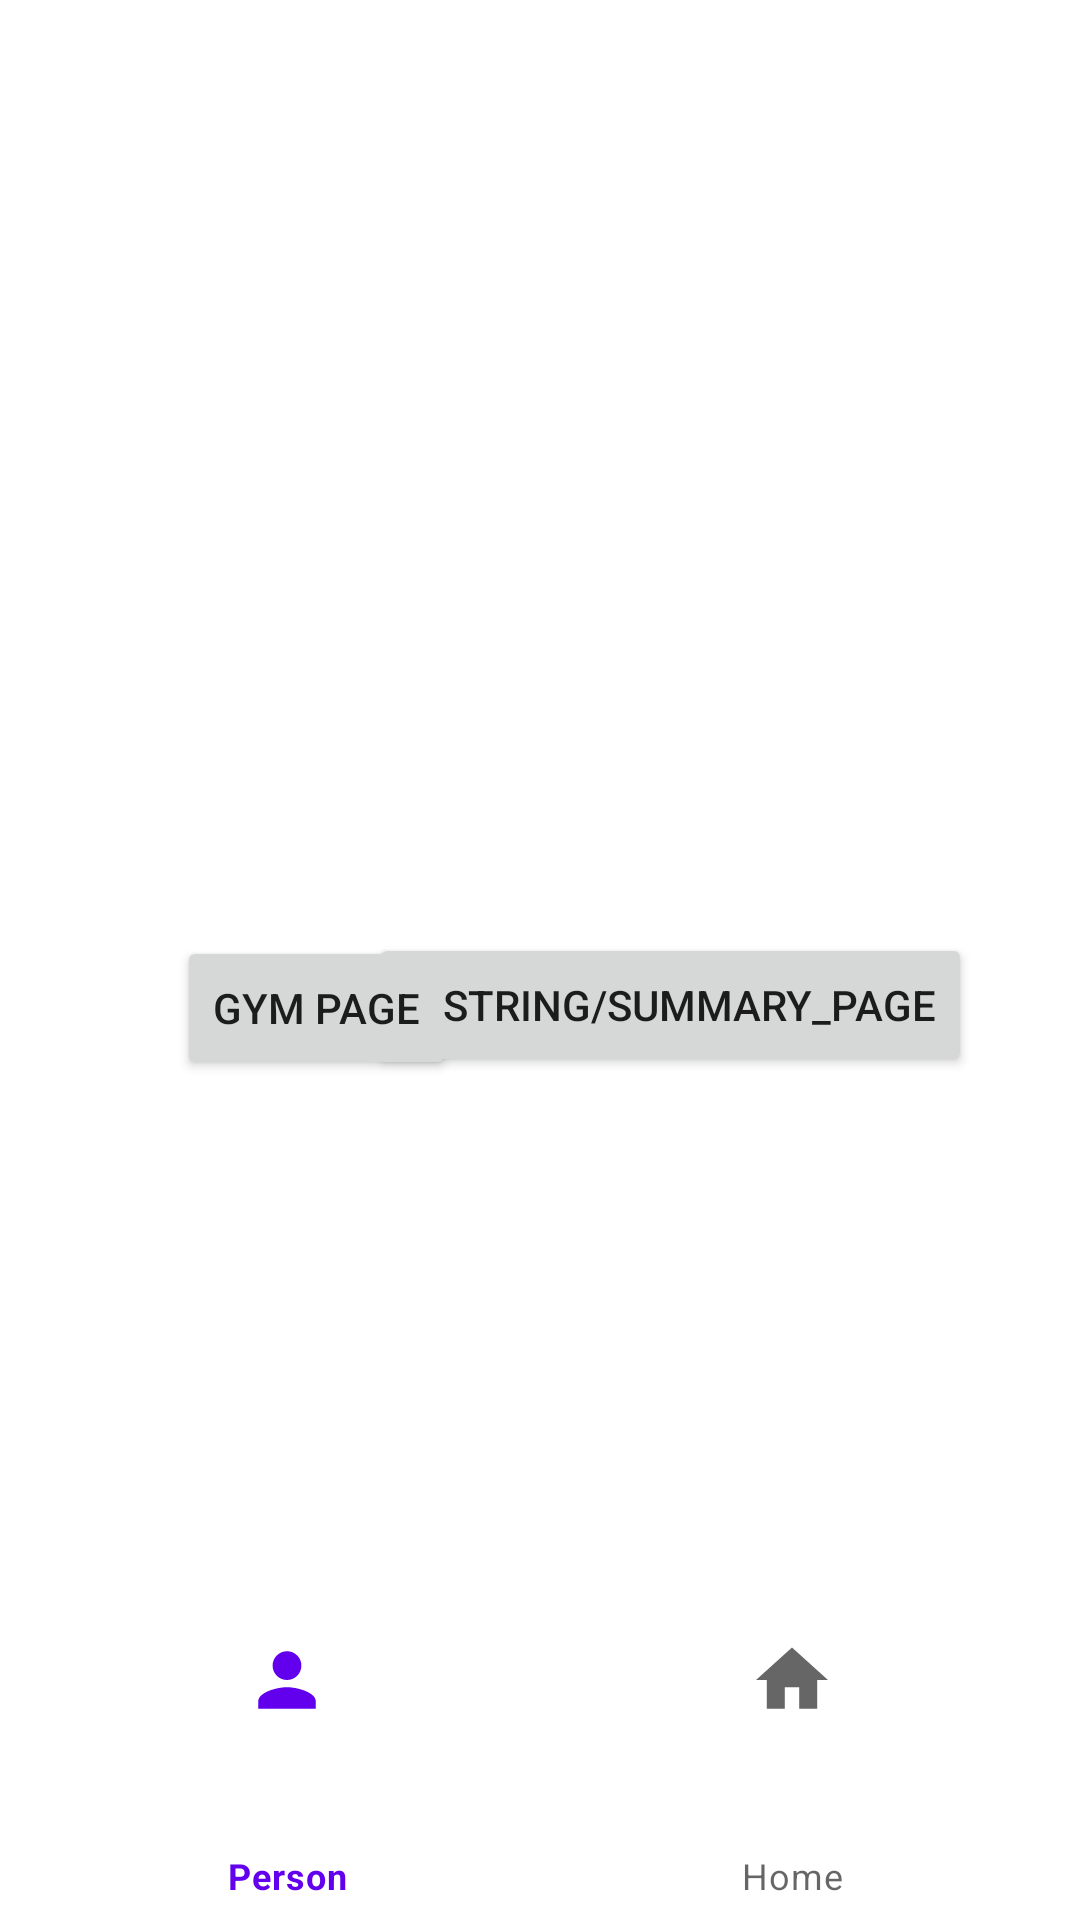

Write the Android layout XML for this screen, with the resource values it uses.
<!-- AndroidManifest.xml: application theme Theme.USCRecApp -->
<!-- res/layout/activity_main.xml -->
<?xml version="1.0" encoding="utf-8"?>
<androidx.constraintlayout.widget.ConstraintLayout xmlns:android="http://schemas.android.com/apk/res/android"
    xmlns:app="http://schemas.android.com/apk/res-auto"
    xmlns:tools="http://schemas.android.com/tools"
    android:layout_width="match_parent"
    android:layout_height="match_parent"
    tools:context=".MainActivity">

    <Button
        android:id="@+id/summaryNav"
        android:layout_width="wrap_content"
        android:layout_height="wrap_content"
        android:layout_marginTop="311dp"
        android:layout_marginEnd="36dp"
        android:text="@string/summary_page"
        app:layout_constraintEnd_toEndOf="parent"
        app:layout_constraintTop_toTopOf="parent" />

    <Button
        android:id="@+id/gymNav"
        android:layout_width="wrap_content"
        android:layout_height="wrap_content"
        android:layout_marginStart="59dp"
        android:layout_marginTop="312dp"
        android:text="gym page"
        app:layout_constraintStart_toStartOf="parent"
        app:layout_constraintTop_toTopOf="parent" />

    <RelativeLayout
        android:layout_width="match_parent"
        android:layout_height="100dp"
        app:layout_constraintBottom_toBottomOf="parent"
        app:layout_constraintEnd_toEndOf="parent"
        app:layout_constraintStart_toStartOf="parent">

        <com.google.android.material.bottomnavigation.BottomNavigationView
            android:id="@+id/bottomNav"
            android:layout_width="match_parent"
            android:layout_height="match_parent"
            app:menu="@menu/bottom_nav_menu" />
    </RelativeLayout>

</androidx.constraintlayout.widget.ConstraintLayout>
<!-- resources referenced by this layout -->
<resources>
  <style name="Theme.USCRecApp" parent="Theme.MaterialComponents.Light.DarkActionBar">
          
          <item name="colorPrimary">@color/purple_500</item>
          <item name="colorPrimaryVariant">@color/purple_700</item>
          <item name="colorOnPrimary">@color/white</item>
          
          <item name="colorSecondary">@color/teal_200</item>
          <item name="colorSecondaryVariant">@color/teal_700</item>
          <item name="colorOnSecondary">@color/black</item>
          
          <item name="android:statusBarColor" tools:targetApi="l">?attr/colorPrimaryVariant</item>
          
      </style>
  <!-- not gathered from this repository: default colours our renderer supplied (Android Studio template values) -->
  <color name="purple_500">#FF6200EE</color>
  <color name="purple_700">#FF3700B3</color>
  <color name="teal_200">#FF03DAC5</color>
  <color name="teal_700">#FF018786</color>
  <color name="black">#FF000000</color>
  <color name="white">#FFFFFFFF</color>
</resources>
